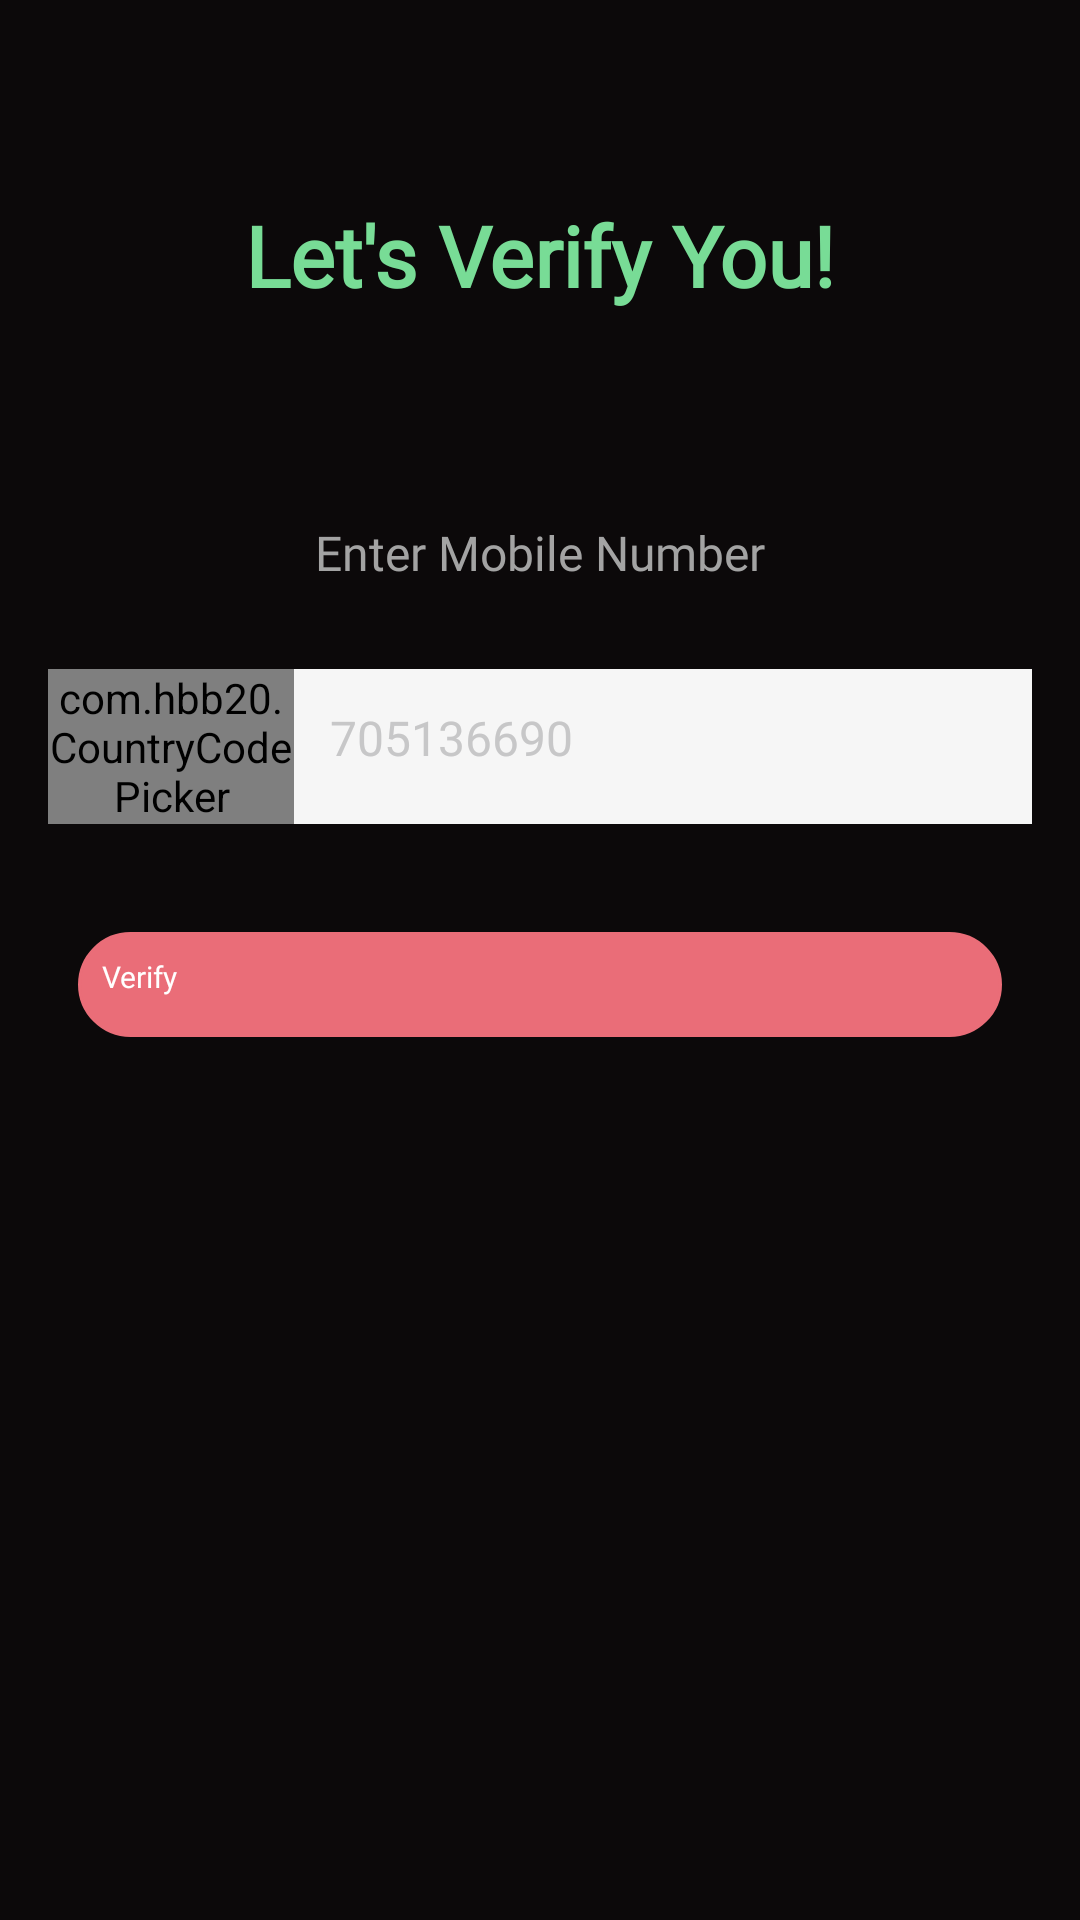

Produce the Android XML layout that renders to this screen, including the resource entries it uses.
<!-- AndroidManifest.xml: application theme Theme.AppCompat.NoActionBar -->
<!-- res/layout/fragment_otp.xml -->
<?xml version="1.0" encoding="utf-8"?>
<androidx.coordinatorlayout.widget.CoordinatorLayout
    xmlns:android="http://schemas.android.com/apk/res/android"
    xmlns:app="http://schemas.android.com/apk/res-auto"
    xmlns:tools="http://schemas.android.com/tools"
    android:layout_width="match_parent"
    android:layout_height="match_parent"
    android:background="@color/night">



    <LinearLayout
        android:layout_width="match_parent"
        android:layout_height="match_parent"
        android:layout_marginTop="-16dp"
        android:orientation="vertical"
        app:layout_behavior="@string/appbar_scrolling_view_behavior">

            <LinearLayout
                android:layout_width="match_parent"
                android:layout_height="wrap_content"
                android:layout_marginTop="50dp"
                android:orientation="vertical"
                android:padding="16dp">




                <TextView
                    android:layout_width="match_parent"
                    android:layout_height="wrap_content"
                    android:layout_marginBottom="8dp"
                    android:layout_marginTop="16dp"
                    android:fontFamily="@font/lato"
                    android:text="Let's Verify You!"
                    android:textAlignment="center"
                    android:textColor="@color/light_green"
                    android:textSize="28sp"
                    android:textStyle="bold" />

                <TextView
                    android:id="@+id/otp"
                    android:layout_width="match_parent"
                    android:layout_height="wrap_content"
                    android:layout_marginBottom="12dp"
                    android:layout_marginTop="12dp"
                    android:fontFamily="@font/lato"
                    android:lineSpacingExtra="6dp"
                    android:textAlignment="center"
                    android:textSize="16sp" />

                <TextView
                    android:layout_width="match_parent"
                    android:layout_height="wrap_content"
                    android:layout_marginBottom="16dp"
                    android:layout_marginTop="16dp"
                    android:fontFamily="@font/lato"
                    android:text="Enter Mobile Number"
                    android:textAlignment="center"
                    android:textColor="#a3a3a3"
                    android:textSize="16sp" />

                <LinearLayout
                    android:layout_width="match_parent"
                    android:layout_height="wrap_content"
                    android:layout_marginBottom="12dp"
                    android:layout_marginTop="12dp"
                    android:weightSum="100">

                    <LinearLayout
                        android:layout_width="0dp"
                        android:layout_height="match_parent"
                        android:layout_weight="25"
                        android:gravity="center">


                        <com.hbb20.CountryCodePicker
                            android:id="@+id/ccp"
                            app:ccp_contentColor="@color/white"
                            android:layout_width="wrap_content"
                            android:layout_height="wrap_content"
                            app:ccp_defaultNameCode="kE"  />
                    </LinearLayout>

                    <LinearLayout
                        android:layout_width="0dp"
                        android:layout_height="match_parent"
                        android:layout_weight="75"
                        android:background="#f6f6f6">

                        <EditText
                            android:id="@+id/mobile_number"
                            android:layout_width="match_parent"
                            android:layout_height="match_parent"
                            android:background="@null"
                            android:fontFamily="@font/lato"
                            android:hint="705136690"
                            android:inputType="phone"
                            android:maxLength="10"
                            android:padding="12dp"
                            android:textColor="#000000"
                            android:textColorHint="#c7c7c8"
                            android:textSize="16sp" />

                    </LinearLayout>


                </LinearLayout>

                <Button
                    android:id="@+id/genOtp"
                    android:layout_width="match_parent"
                    android:layout_height="35dp"
                    android:layout_gravity="center"
                    android:layout_marginBottom="1dp"
                    android:layout_marginLeft="10dp"
                    android:layout_marginRight="10dp"
                    android:layout_marginTop="24dp"
                    android:background="@drawable/red_style"
                    android:fontFamily="@font/lato"
                    android:text="Verify"
                    android:textAllCaps="false"
                    android:textColor="#ffffff"
                    android:textSize="10sp" />


            </LinearLayout>

    </LinearLayout>

</androidx.coordinatorlayout.widget.CoordinatorLayout>
<!-- resources referenced by this layout -->
<resources>
  <color name="light_green">#78DC96</color>
  <color name="night">#0C090A</color>
  <color name="white">#FFFFFF</color>
  <!-- drawable red_style (drawable) -->
  <shape
      xmlns:android="http://schemas.android.com/apk/res/android"
      android:shape="rectangle"   >
  
      <solid
          android:color="@color/media"
          >
      </solid>
  
      <stroke
          android:width="1dp"
          android:color="@color/media" >
      </stroke>
  
      <padding
          android:left="@dimen/padding_8"
          android:top="@dimen/padding_8"
          android:right="@dimen/padding_8"
          android:bottom="@dimen/padding_8"    >
      </padding>
  
      <corners
          android:radius="@dimen/radius_32"   >
      </corners>
  
  </shape>
  <style name="Theme.AppCompat.NoActionBar" parent="android:Theme.Material.Light.NoActionBar">
          <item name="android:statusBarColor">@color/purple_700</item>
          <item name="android:windowBackground">@color/trade_share_black</item>
          <item name="windowSplashScreenBackground">@color/trade_share_black</item>
      </style>
  <color name="media">#EA6D78</color>
  <dimen name="padding_8">8dp</dimen>
  <dimen name="radius_32">32dp</dimen>
  <color name="purple_700">#FF3700B3</color>
  <color name="trade_share_black">#0D0D0D</color>
</resources>
